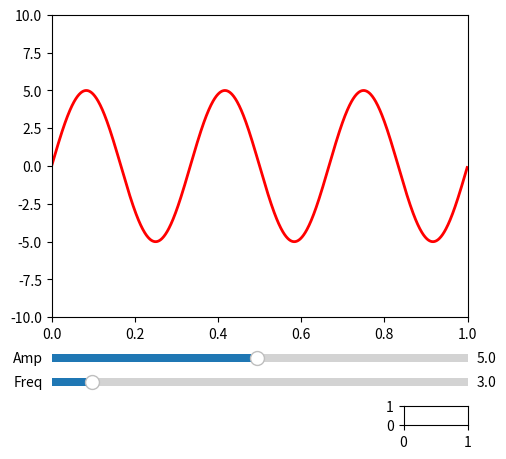

Write the Python code that produced this figure. (Note: this script raises an exception after producing the figure.)
import numpy as np
import matplotlib.pyplot as plt
from matplotlib.widgets import Slider, Button, RadioButtons

fig, ax = plt.subplots()
plt.subplots_adjust(left=0.25, bottom=0.25)
t = np.arange(0.0, 1.0, 0.001)
a0 = 5
f0 = 3
s = a0*np.sin(2*np.pi*f0*t)
l, = plt.plot(t, s, lw=2, color='red')
plt.axis([0, 1, -10, 10])

axfreq = plt.axes([0.25, 0.1, 0.65, 0.03])
axamp = plt.axes([0.25, 0.15, 0.65, 0.03])

sfreq = Slider(axfreq, 'Freq', 0.1, 30.0, valinit=f0)
samp = Slider(axamp, 'Amp', 0.1, 10.0, valinit=a0)


def update(val):
    amp = samp.val
    freq = sfreq.val
    l.set_ydata(amp*np.sin(2*np.pi*freq*t))
    fig.canvas.draw_idle()
sfreq.on_changed(update)
samp.on_changed(update)

resetax = plt.axes([0.8, 0.025, 0.1, 0.04])
button = Button(resetax, 'Reset', color=axcolor, hovercolor='0.975')


def reset(event):
    sfreq.reset()
    samp.reset()
button.on_clicked(reset)

rax = plt.axes([0.025, 0.5, 0.15, 0.15])
radio = RadioButtons(rax, ('red', 'blue', 'green'), active=0)


def colorfunc(label):
    l.set_color(label)
    fig.canvas.draw_idle()
radio.on_clicked(colorfunc)

plt.show()